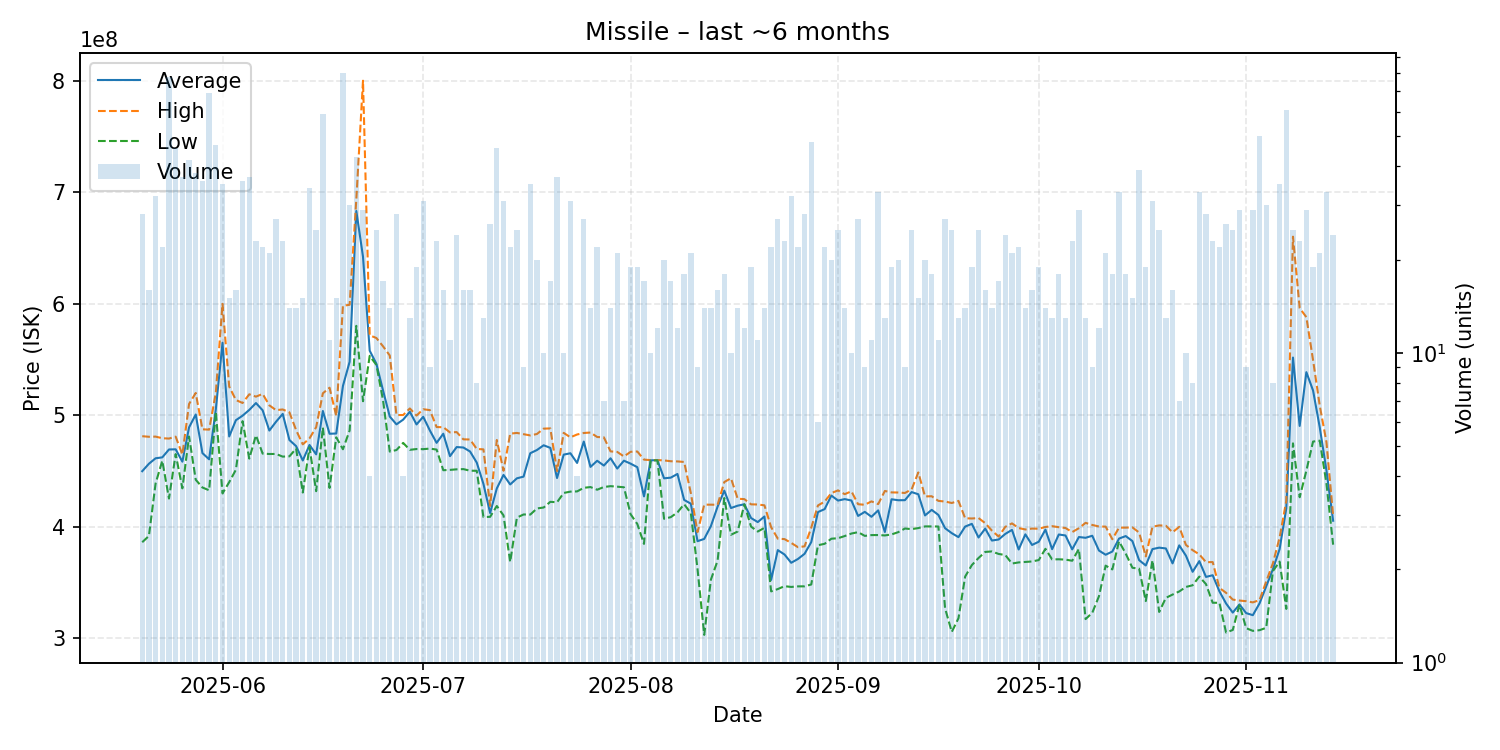

The data file committed next to this chart (first rows):
date, average, highest, lowest, order_count, volume
2025-05-20, 449610714, 481000000, 385900000, 24, 28
2025-05-21, 456300000, 480500000, 391550000, 13, 16
2025-05-22, 461209375, 480650000, 438650000, 27, 32
2025-05-23, 462036364, 479200000, 459000000, 18, 22
2025-05-24, 469114103, 478900000, 425100000, 47, 78
2025-05-25, 469243478, 480600000, 465000000, 34, 46
2025-05-26, 458175676, 464500000, 434250000, 28, 37
2025-05-27, 488923810, 509900000, 480700000, 26, 42
2025-05-28, 500478947, 519800000, 441950000, 31, 38
2025-05-29, 465861111, 487200000, 435000000, 32, 36
2025-05-30, 460286957, 486900000, 432500000, 48, 69
2025-05-31, 505053191, 519900000, 502900000, 37, 47
2025-06-01, 564837143, 599750000, 429700000, 28, 35
2025-06-02, 480773333, 525550000, 439800000, 14, 15
2025-06-03, 495356250, 513500000, 450900000, 16, 16
2025-06-04, 499422222, 510800000, 494500000, 27, 36
2025-06-05, 504589189, 518600000, 460900000, 27, 37
2025-06-06, 510752174, 516500000, 481850000, 18, 23
2025-06-07, 504245455, 518950000, 465400000, 22, 22
2025-06-08, 486080952, 508700000, 465050000, 17, 21
2025-06-09, 493981481, 504400000, 465100000, 24, 27
2025-06-10, 501021739, 505000000, 462700000, 22, 23
2025-06-11, 477614286, 502450000, 462950000, 11, 14
2025-06-12, 472114286, 486500000, 469900000, 12, 14
2025-06-13, 459220000, 473700000, 430500000, 11, 15
2025-06-14, 473138235, 479000000, 471000000, 29, 34
2025-06-15, 464736000, 489150000, 431700000, 21, 25
2025-06-16, 503649153, 519500000, 488800000, 29, 59
2025-06-17, 483209091, 524500000, 434600000, 9, 11
2025-06-18, 483426667, 499200000, 480000000, 14, 15
2025-06-19, 526081250, 598000000, 469300000, 49, 80
2025-06-20, 547760000, 598900000, 486150000, 20, 30
2025-06-21, 683060465, 693450000, 580000000, 32, 43
2025-06-22, 641986207, 799900000, 512400000, 28, 29
2025-06-23, 557700000, 571500000, 553100000, 3, 4
2025-06-24, 546028000, 569100000, 544950000, 21, 25
2025-06-25, 521923529, 561600000, 513000000, 16, 17
2025-06-26, 498642857, 553400000, 467200000, 13, 14
2025-06-27, 491653571, 500000000, 468600000, 20, 28
2025-06-28, 495850000, 500000000, 475000000, 4, 4
2025-06-29, 502992308, 505900000, 468800000, 11, 13
2025-06-30, 491578947, 499500000, 469500000, 14, 19
2025-07-01, 498429032, 505200000, 469400000, 24, 31
2025-07-02, 486088889, 504400000, 469900000, 8, 9
2025-07-03, 475052174, 489200000, 469000000, 15, 23
2025-07-04, 483243750, 489100000, 450500000, 15, 16
2025-07-05, 463109091, 484400000, 450800000, 11, 11
2025-07-06, 471270833, 484700000, 451300000, 20, 24
2025-07-07, 470868750, 478200000, 451500000, 11, 16
2025-07-08, 467293750, 478050000, 450050000, 16, 16
2025-07-09, 457350000, 469600000, 450000000, 8, 8
2025-07-10, 438207692, 469200000, 408500000, 13, 13
2025-07-11, 412111538, 418500000, 408700000, 22, 26
2025-07-12, 434191304, 477600000, 418400000, 34, 46
2025-07-13, 446293548, 450000000, 410000000, 22, 31
2025-07-14, 437736364, 483300000, 368200000, 20, 22
2025-07-15, 443232000, 483950000, 408000000, 22, 25
2025-07-16, 444755556, 482850000, 410800000, 9, 9
2025-07-17, 465740000, 481700000, 410700000, 27, 35
2025-07-18, 468635000, 483000000, 416200000, 13, 20
... 119 more rows
